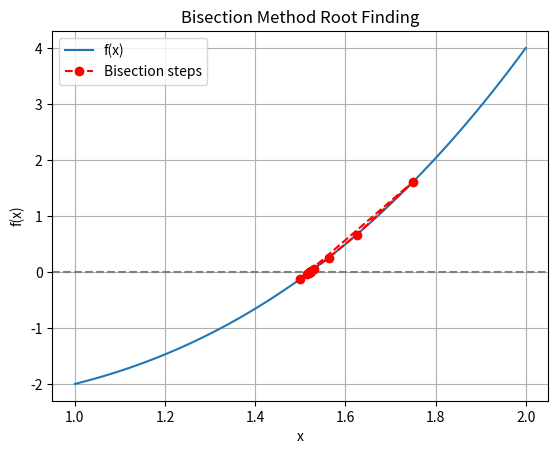

The script that saved this image:
import numpy as np
import matplotlib.pyplot as plt

def f(x):
    return x**3 - x - 2

def bisection(a, b, tol=1e-5):
    history = []
    while (b - a) / 2.0 > tol:
        midpoint = (a + b) / 2.0
        history.append(midpoint)
        if f(midpoint) == 0:
            break
        elif f(a) * f(midpoint) < 0:
            b = midpoint
        else:
            a = midpoint
    return midpoint, np.array(history)

root, steps = bisection(1, 2)
print("Root found:", root)

# Plotting the process
x_vals = np.linspace(1, 2, 100)
y_vals = f(x_vals)

plt.plot(x_vals, y_vals, label='f(x)')
plt.axhline(0, color='gray', linestyle='--')
plt.plot(steps, f(steps), 'ro--', label='Bisection steps')
plt.title("Bisection Method Root Finding")
plt.xlabel("x")
plt.ylabel("f(x)")
plt.legend()
plt.grid()
plt.show()
